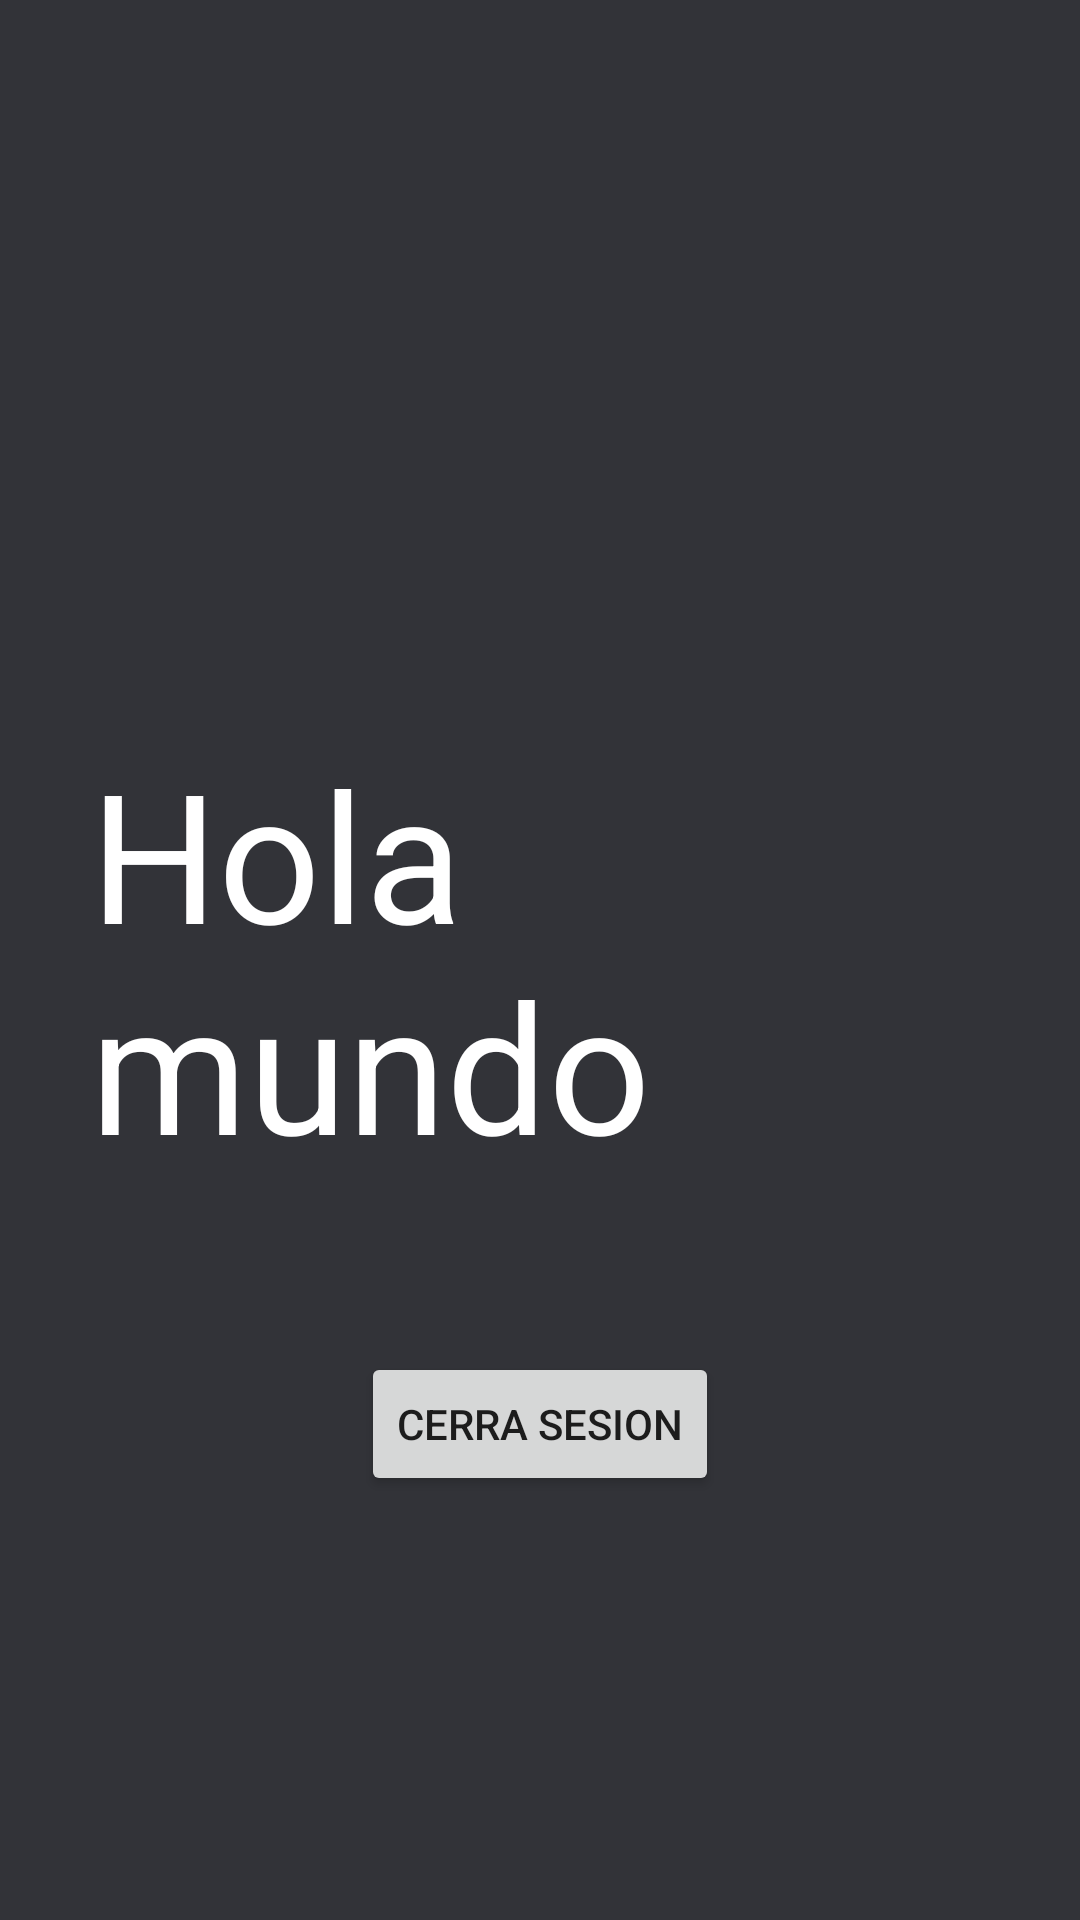

Android layout source for this screen:
<!-- AndroidManifest.xml: activity theme Theme.Smart.AppCompat -->
<!-- res/layout/main.xml -->
<?xml version="1.0" encoding="utf-8"?>
<androidx.constraintlayout.widget.ConstraintLayout xmlns:android="http://schemas.android.com/apk/res/android"
    xmlns:app="http://schemas.android.com/apk/res-auto"
    xmlns:tools="http://schemas.android.com/tools"
    android:id="@+id/main2"
    android:layout_width="match_parent"
    android:layout_height="match_parent"
    android:background="#323338"
    android:padding="30dp"
    tools:context=".MainActivity"
    >

    <TextView
        android:id="@+id/emailTextView"
        android:layout_width="wrap_content"
        android:layout_height="wrap_content"
        android:onClick="mostrarInicio"
        android:text="Hola mundo"
        android:textColor="#FFFFFF"
        android:textSize="60sp"
        app:layout_constraintBottom_toBottomOf="parent"
        app:layout_constraintEnd_toEndOf="parent"
        app:layout_constraintStart_toStartOf="parent"
        app:layout_constraintTop_toTopOf="parent"
        app:layout_constraintVertical_bias="0.499" />

    <Button
        android:id="@+id/unloginButton"
        android:layout_width="wrap_content"
        android:layout_height="wrap_content"
        android:layout_marginTop="56dp"
        android:text="cerra sesion"
        app:layout_constraintEnd_toEndOf="parent"
        app:layout_constraintStart_toStartOf="parent"
        app:layout_constraintTop_toBottomOf="@+id/emailTextView" />
</androidx.constraintlayout.widget.ConstraintLayout>
<!-- resources referenced by this layout -->
<resources>
  <style name="Theme.Smart.AppCompat" parent="Theme.AppCompat.DayNight.NoActionBar">
          <item name="android:statusBarColor">@android:color/transparent</item>
          <item name="android:windowTranslucentStatus">true</item>
          <item name="android:windowLightStatusBar">false</item> 
  
          
          <item name="android:navigationBarColor">@android:color/transparent</item>
          <item name="android:windowTranslucentNavigation">true</item>
      </style>
</resources>
